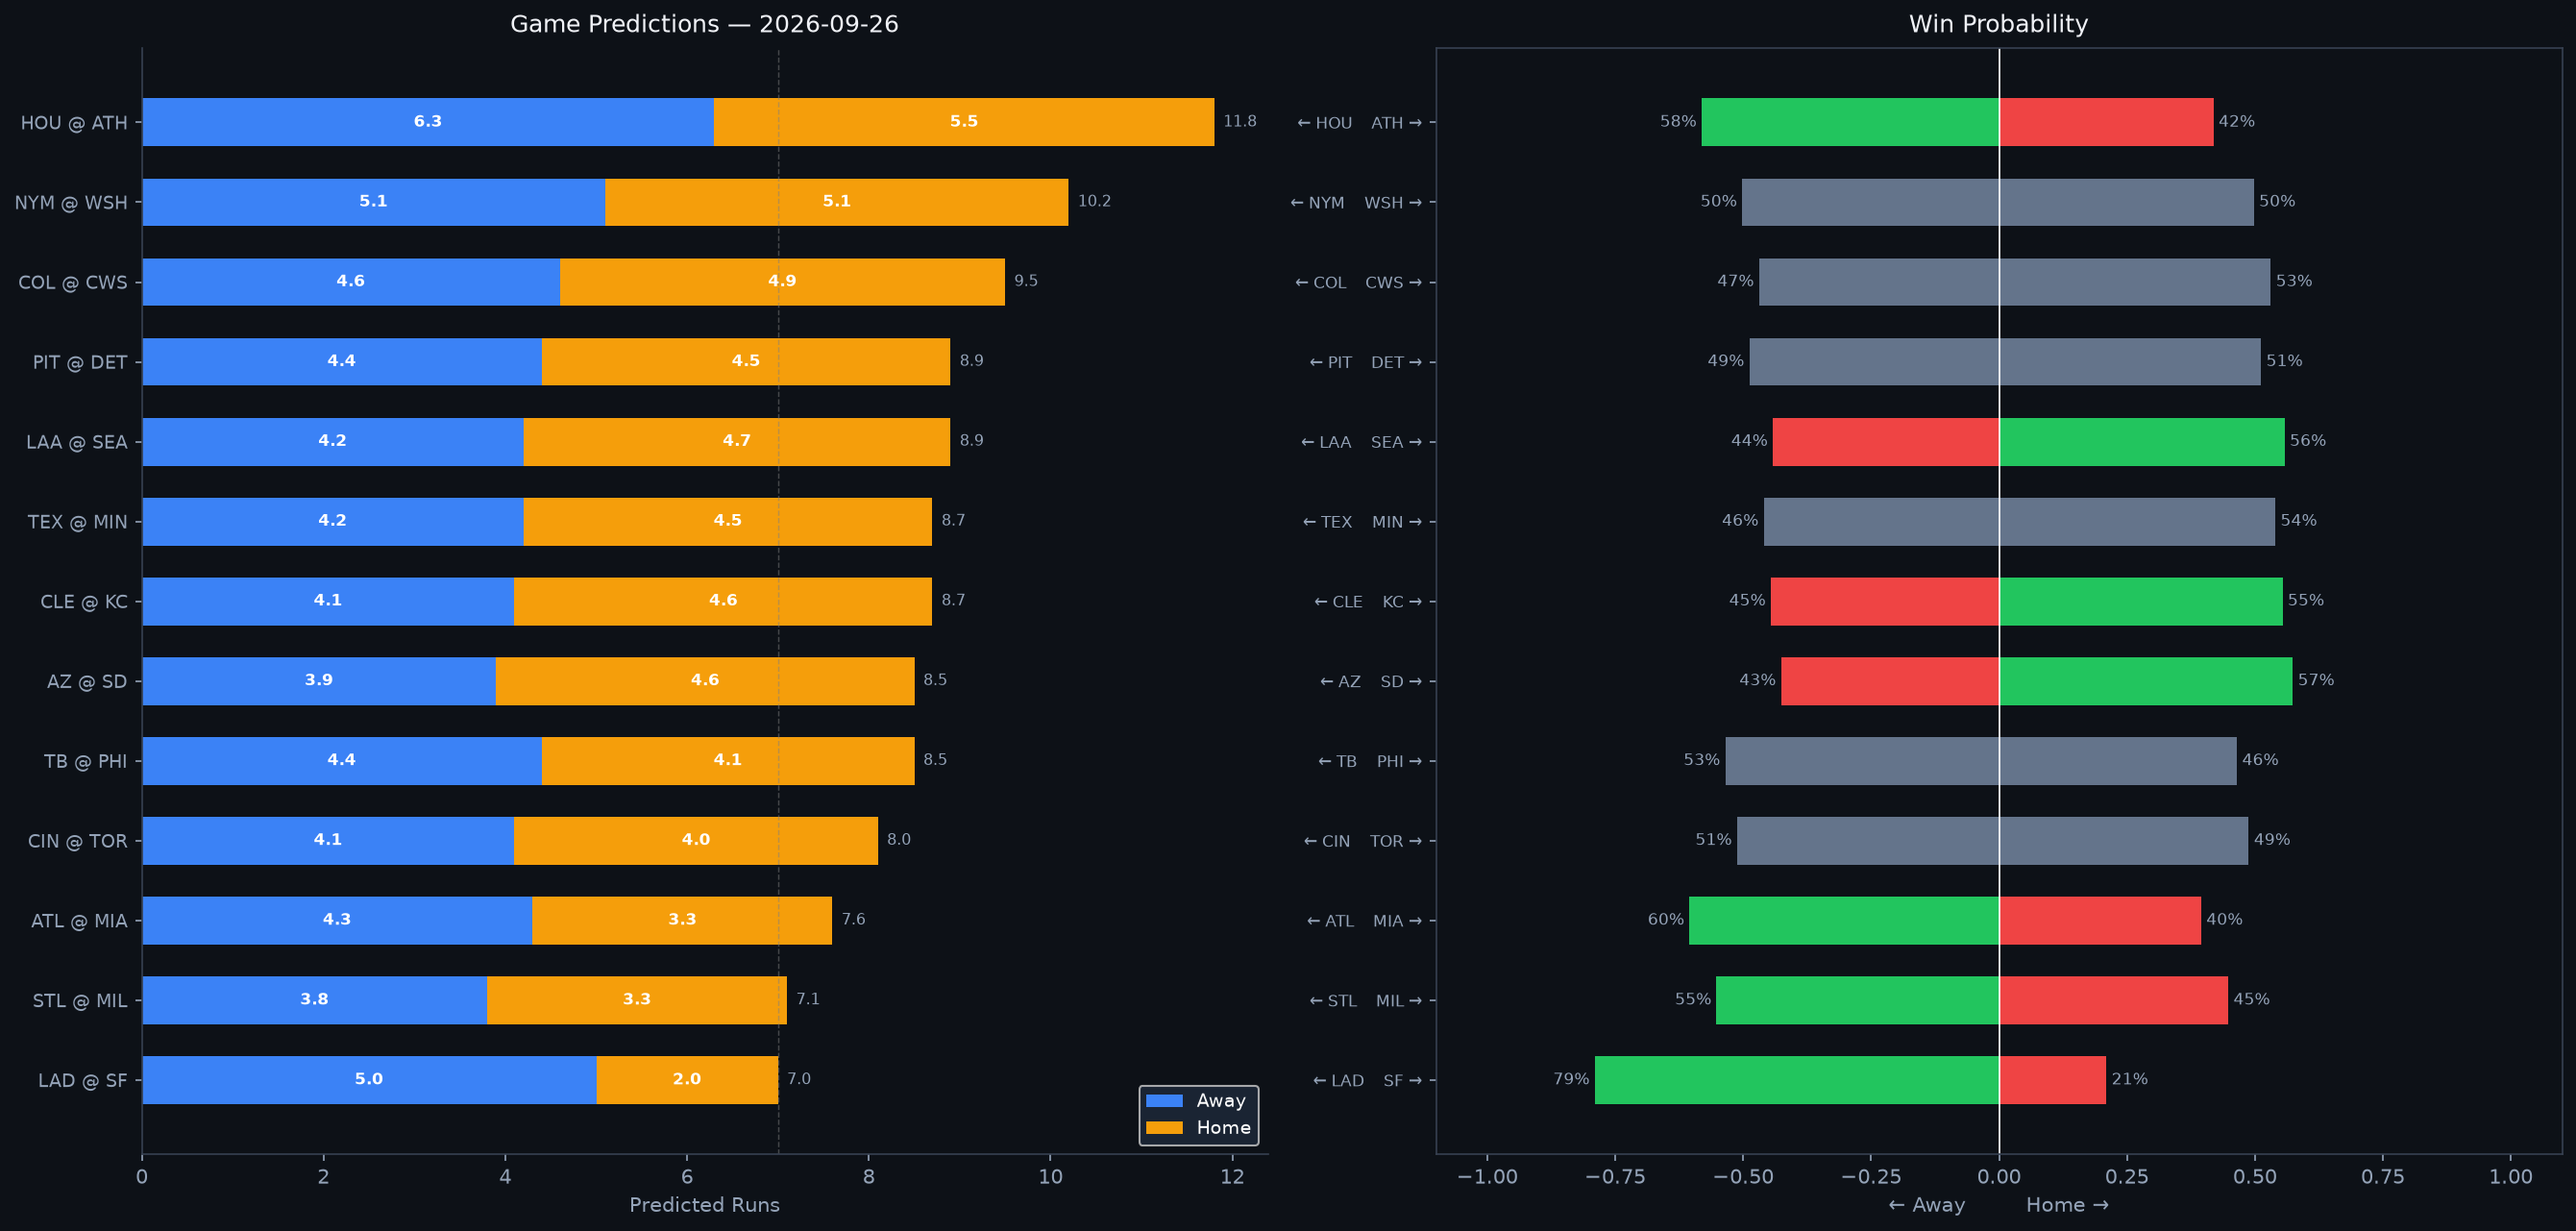

Values plotted in this chart, from the file beside it:
Rank, matchup, home_team, away_team, venue, home_runs_pred, away_runs_pred, total_pred, run_diff, home_win_prob, away_win_prob, predicted_winner, home_faces, home_sp_hand, home_sp_era, home_sp_last3, home_sp_ped, away_faces, away_sp_hand, away_sp_era, away_sp_last3, away_sp_ped, home_lu_ops, home_lu_xba
1, HOU @ ATH, ATH, HOU, Sutter Health Park, 5.5, 6.3, 11.8, 0.7, 41.9, 58.1, HOU, Hayden Wesneski, R, 3.91, 4.47, , Jack Perkins, R, 5.47, 2.62, , 0.702, 0.306
2, NYM @ WSH, WSH, NYM, Nationals Park, 5.1, 5.1, 10.2, 0.0, 49.8, 50.2, NYM, Jonah Tong, R, 5.29, 2.96, , Connelly Early, L, 3.16, 1.38, , 0.706, 0.338
3, COL @ CWS, CWS, COL, Rate Field, 4.9, 4.6, 9.5, 0.3, 53.1, 46.9, CWS, Jose Quintana, L, 3.79, 10.49, , Davis Martin, R, 4.15, 1.27, , 0.677, 0.321
4, PIT @ DET, DET, PIT, Comerica Park, 4.5, 4.4, 8.9, 0.1, 51.2, 48.8, DET, Kirby Yates, R, 3.35, N/A, , Justin Verlander, R, 3.33, 7.26, , 0.775, 0.335
5, LAA @ SEA, SEA, LAA, T-Mobile Park, 4.7, 4.2, 8.9, 0.5, 55.8, 44.2, SEA, Ryan Johnson, R, 5.25, 3.89, , Kade Anderson, L, 4.18, 3.16, , 0.717, 0.329
6, TEX @ MIN, MIN, TEX, Target Field, 4.5, 4.2, 8.7, 0.4, 54.0, 46.0, MIN, Nathan Eovaldi, R, 3.92, 6.0, , Bailey Ober, R, 4.1, 2.95, , 0.714, 0.316
7, CLE @ KC, KC, CLE, Kauffman Stadium, 4.6, 4.1, 8.7, 0.5, 55.4, 44.6, KC, Tanner Bibee, R, 3.81, 8.07, , Michael Wacha, R, 3.83, 3.14, , 0.705, 0.307
8, AZ @ SD, SD, AZ, Petco Park, 4.6, 3.9, 8.5, 0.7, 57.4, 42.6, SD, TBD, R, 4.5, N/A, , Walker Buehler, R, 3.67, 5.04, , 0.706, 0.322
9, TB @ PHI, PHI, TB, Citizens Bank Park, 4.1, 4.4, 8.5, 0.3, 46.5, 53.5, TB, Griffin Jax, R, 3.94, 0.6, , TBD, R, 4.5, N/A, , 0.722, 0.327
10, CIN @ TOR, TOR, CIN, Rogers Centre, 4.0, 4.1, 8.0, 0.1, 48.8, 51.2, CIN, Rhett Lowder, R, 5.07, 12.16, , Trey Yesavage, R, 3.61, 1.76, , 0.723, 0.309
11, ATL @ MIA, MIA, ATL, loanDepot park, 3.3, 4.3, 7.6, 0.9, 39.5, 60.5, ATL, Brent Suter, L, 3.56, 2.81, , Jack Ralston, R, 4.5, 5.81, , 0.663, 0.3
12, STL @ MIL, MIL, STL, American Family Field, 3.3, 3.8, 7.1, 0.5, 44.8, 55.2, STL, Quinn Mathews, L, 3.65, 2.81, , Dustin May, R, 4.11, 4.46, , 0.724, 0.335
13, LAD @ SF, SF, LAD, Oracle Park, 2.0, 5.0, 7.0, 2.9, 21.0, 79.0, LAD, Blake Snell, L, 3.11, 0.74, , Matt Wilkinson, L, 3.65, N/A, , 0.608, 0.318
